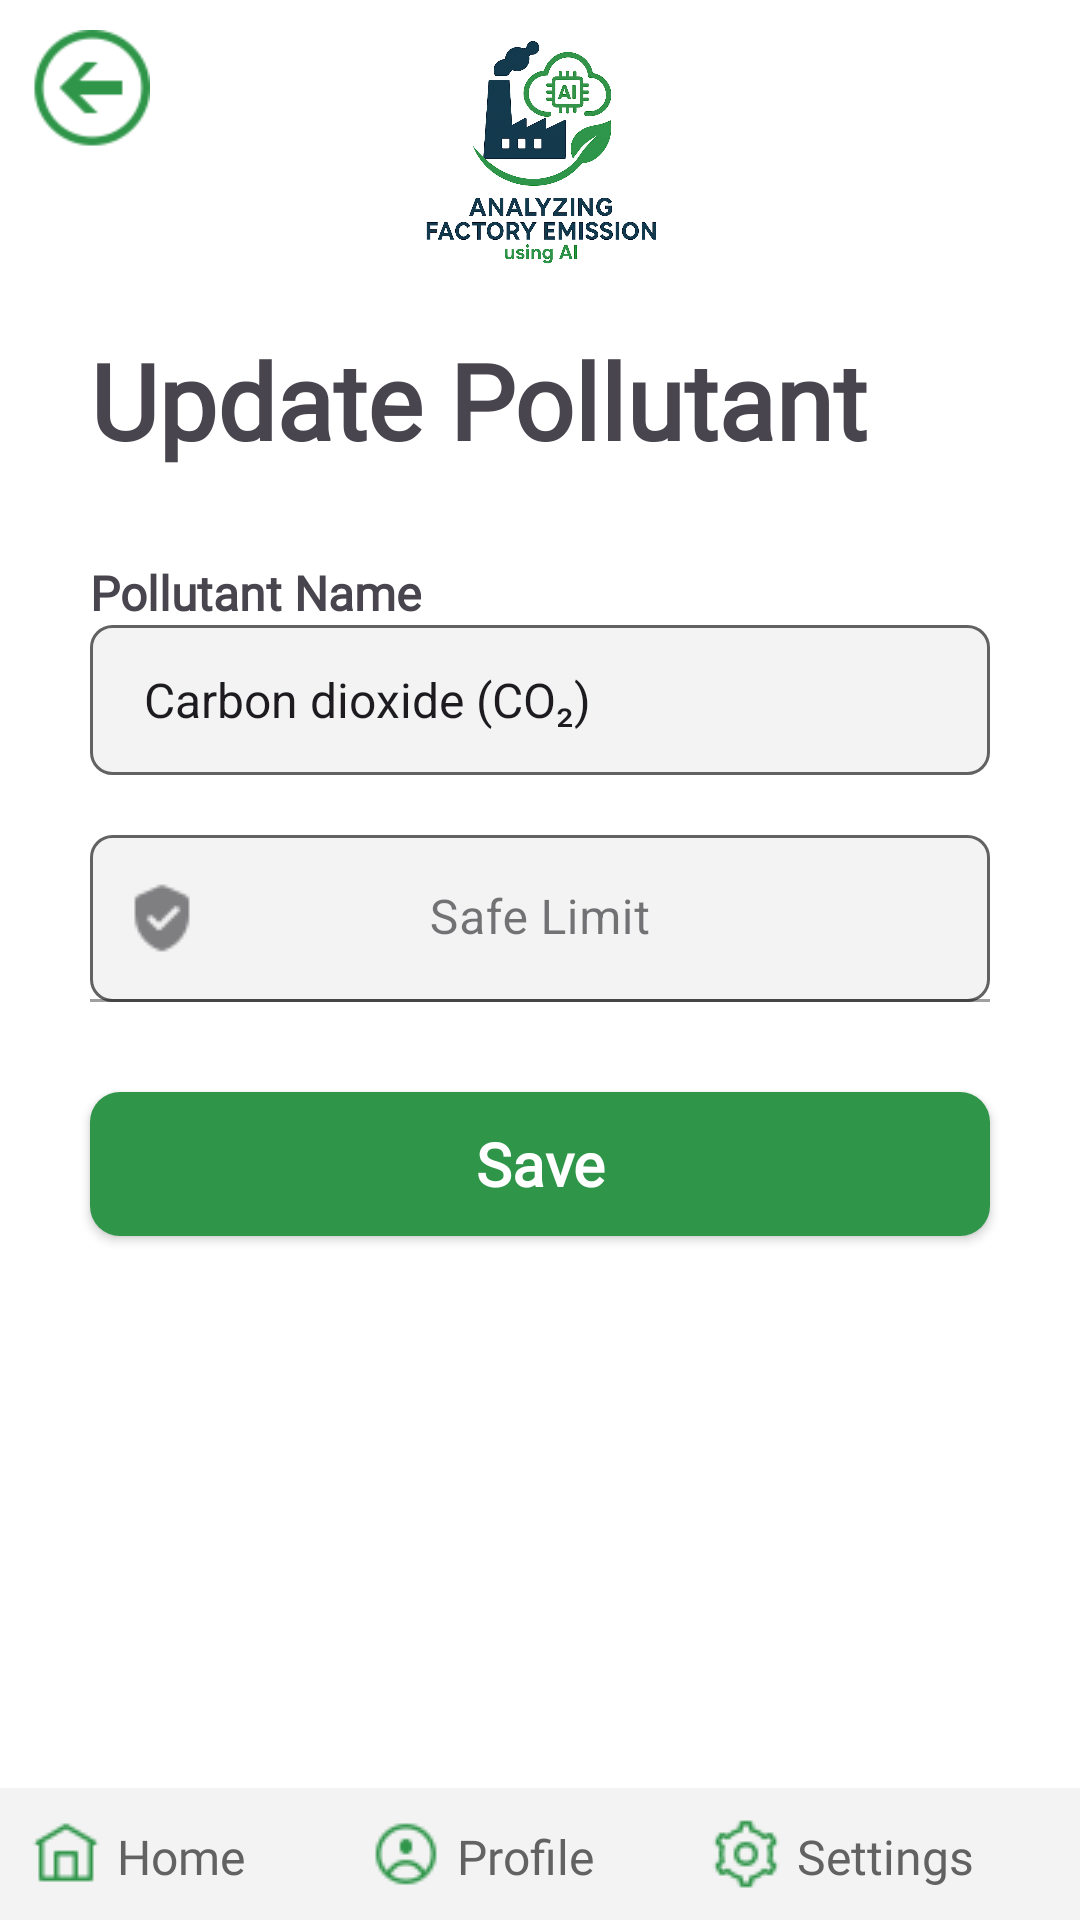

Reconstruct the res/layout file that produces this screen, plus the resources it refers to.
<!-- AndroidManifest.xml: application theme Theme.Factory_Emission -->
<!-- res/layout/activity_update_pollutant.xml -->
<?xml version="1.0" encoding="utf-8"?>
<RelativeLayout xmlns:android="http://schemas.android.com/apk/res/android"
    xmlns:app="http://schemas.android.com/apk/res-auto"
    xmlns:tools="http://schemas.android.com/tools"
    android:id="@+id/main"
    android:layout_width="match_parent"
    android:layout_height="match_parent"
    android:background="@color/white"
    tools:context=".admin.UpdatePollutantActivity">
    <ImageView
        android:id="@+id/imgLogo"
        android:layout_width="100dp"
        android:layout_height="100dp"
        android:layout_centerHorizontal="true"
        android:src="@drawable/logo"/>
    <ImageView
        android:id="@+id/imgBack"
        android:layout_width="40dp"
        android:layout_height="40dp"
        android:layout_alignParentLeft="true"
        android:layout_marginLeft="10dp"
        android:layout_marginTop="10dp"
        android:src="@drawable/back_img"/>
    <LinearLayout
        android:layout_width="match_parent"
        android:layout_height="match_parent"
        android:layout_below="@+id/imgLogo"
        android:padding="10dp"
        android:orientation="vertical">
        <TextView
            android:layout_width="wrap_content"
            android:layout_height="wrap_content"
            android:fontFamily="@font/lunasima_bold"
            android:textStyle="bold"
            android:layout_marginHorizontal="20dp"
            android:text="@string/update_pollutant"
            android:textSize="35dp" />
        <TextView
            android:layout_width="wrap_content"
            android:layout_height="wrap_content"
            android:fontFamily="@font/lunasima_bold"
            android:textStyle="bold"
            android:layout_marginTop="30dp"
            android:layout_marginHorizontal="20dp"
            android:text="@string/pollutant_name"
            android:textSize="16dp" />
        <Spinner
            android:id="@+id/txtPollutant"
            android:layout_width="match_parent"
            android:layout_height="50dp"
            android:layout_marginHorizontal="20dp"
            android:background="@drawable/round_text"
            android:padding="10dp"
            android:entries="@array/pollutant"/>
        <com.google.android.material.textfield.TextInputLayout
            android:id="@+id/txtSafe"
            style="@style/Widget.MaterialComponents.TextInputLayout.FilledBox"
            android:layout_width="match_parent"
            android:layout_height="wrap_content"
            android:layout_marginHorizontal="20dp"
            android:layout_marginTop="20dp"
            android:transitionName="username_tran"
            app:startIconDrawable="@drawable/safe"
            android:hint="@string/safe_limit"
            android:layout_gravity="center"
            app:counterMaxLength="15">
            <com.google.android.material.textfield.TextInputEditText
                android:layout_width="match_parent"
                android:layout_height="wrap_content"
                android:gravity="center"
                android:background="@drawable/round_text"
                android:inputType="numberDecimal"
                tools:ignore="TouchTargetSizeCheck,SpeakableTextPresentCheck" />
        </com.google.android.material.textfield.TextInputLayout>

        <androidx.appcompat.widget.AppCompatButton
            android:id="@+id/btnAdd"
            android:layout_width="match_parent"
            android:layout_height="wrap_content"
            android:layout_marginTop="30dp"
            android:layout_marginHorizontal="20dp"
            android:text="@string/save"
            android:fontFamily="@font/lunasima_bold"
            android:textStyle="bold"
            android:textColor="@color/white"
            android:paddingVertical="10dp"
            android:textAllCaps="false"
            android:textSize="20dp"
            android:background="@drawable/round_button" />
    </LinearLayout>
    <LinearLayout
        android:layout_width="match_parent"
        android:layout_height="wrap_content"
        android:orientation="horizontal"
        android:background="@color/light_gray"
        android:padding="10dp"
        android:gravity="center_horizontal"
        android:layout_alignParentBottom="true">
    <LinearLayout
        android:layout_width="0dp"
        android:layout_height="wrap_content"
        android:orientation="horizontal"
        android:layout_weight="1">
        <ImageView
            android:id="@+id/imgHome"
            android:layout_width="wrap_content"
            android:layout_height="wrap_content"
            android:src="@drawable/home" />
        <TextView
            android:id="@+id/txtHome"
            android:layout_width="wrap_content"
            android:layout_height="wrap_content"
            android:fontFamily="@font/lunasima_bold"
            android:text="@string/home"
            android:textColor="@color/dark_gray"
            android:layout_marginTop="2dp"
            android:layout_marginLeft="5dp"
            android:textSize="16dp" />
    </LinearLayout>
    <LinearLayout
        android:layout_width="0dp"
        android:layout_height="wrap_content"
        android:orientation="horizontal"
        android:layout_weight="1">
        <ImageView
            android:id="@+id/imgProfile"
            android:layout_width="24dp"
            android:layout_height="24dp"
            android:src="@drawable/profile" />
        <TextView
            android:id="@+id/txtProfile"
            android:layout_width="wrap_content"
            android:layout_height="wrap_content"
            android:fontFamily="@font/lunasima_bold"
            android:text="@string/profile"
            android:textColor="@color/dark_gray"
            android:layout_marginLeft="5dp"
            android:layout_marginTop="2dp"
            android:textSize="16dp" />
    </LinearLayout>
    <LinearLayout
        android:layout_width="0dp"
        android:layout_height="wrap_content"
        android:orientation="horizontal"
        android:layout_weight="1">
        <ImageView
            android:id="@+id/imgSettings"
            android:layout_width="24dp"
            android:layout_height="24dp"
            android:src="@drawable/settings" />
        <TextView
            android:id="@+id/txtSettings"
            android:layout_width="wrap_content"
            android:layout_height="wrap_content"
            android:fontFamily="@font/lunasima_bold"
            android:text="@string/settings"
            android:textColor="@color/dark_gray"
            android:layout_marginLeft="5dp"
            android:layout_marginTop="2dp"
            android:textSize="16dp" />
    </LinearLayout>
    </LinearLayout>
    <ProgressBar
        android:id="@+id/progress"
        android:layout_width="match_parent"
        android:layout_height="wrap_content"
        android:layout_centerInParent="true"
        android:indeterminate="true"
        android:visibility="invisible" />

</RelativeLayout>
<!-- resources referenced by this layout -->
<resources>
  <array name="pollutant">
          <item>Carbon dioxide (CO₂)</item>
          <item>Sulfur dioxide (SO₂)</item>
          <item>Nitrogen oxides (NO)</item>
          <item>Particulate matter (PM)</item>
      </array>
  <color name="dark_gray">#626262</color>
  <color name="light_gray">#F3F3F3</color>
  <color name="white">#FFFFFFFF</color>
  <!-- drawable back_img: png bitmap (drawable, 1289 bytes) -->
  <!-- drawable home: png bitmap (drawable, 413 bytes) -->
  <!-- drawable logo: png bitmap (drawable, 697093 bytes) -->
  <!-- drawable profile: png bitmap (drawable, 633 bytes) -->
  <!-- drawable round_button (drawable) -->
  <?xml version="1.0" encoding="utf-8"?>
  <shape xmlns:android="http://schemas.android.com/apk/res/android"  android:shape="rectangle">
      <solid android:color="@color/green"/>
      <corners android:radius="10dp"/>
  </shape>
  <!-- drawable round_text (drawable) -->
  <?xml version="1.0" encoding="utf-8"?>
  <shape xmlns:android="http://schemas.android.com/apk/res/android"  android:shape="rectangle">
      <solid android:color="@color/light_gray"/>
      <stroke
          android:color="@color/dark_gray"
          android:width="1dp" />
      <corners android:radius="7dp"/>
  </shape>
  <!-- drawable safe: png bitmap (drawable, 427 bytes) -->
  <!-- drawable settings: png bitmap (drawable, 679 bytes) -->
  <string name="home">Home</string>
  <string name="pollutant_name">Pollutant Name</string>
  <string name="profile">Profile</string>
  <string name="safe_limit">Safe Limit</string>
  <string name="save">Save</string>
  <string name="settings">Settings</string>
  <string name="update_pollutant">Update Pollutant</string>
  <style name="Theme.Factory_Emission" parent="Base.Theme.Factory_Emission" />
  <color name="green">#2E9549</color>
  <style name="Base.Theme.Factory_Emission" parent="Theme.Material3.DayNight.NoActionBar">
          
          
      </style>
</resources>
